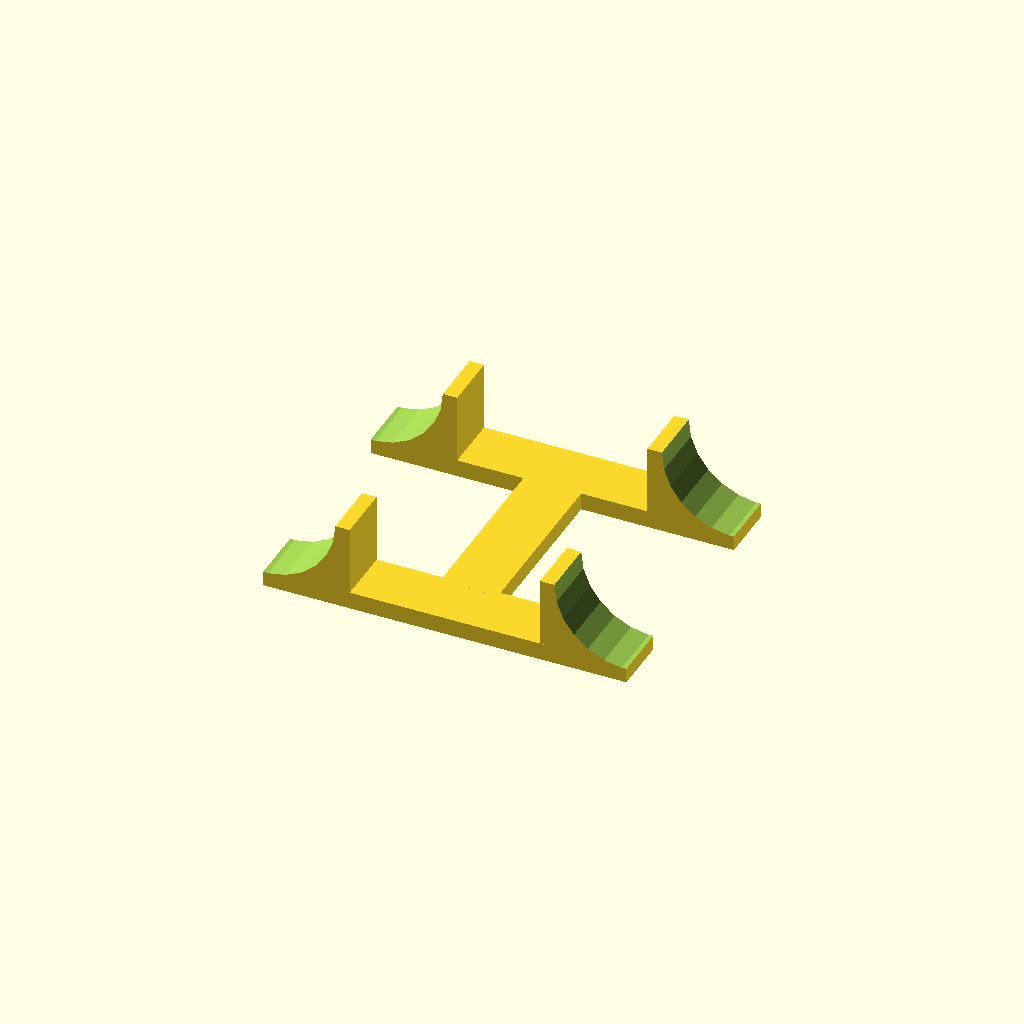
Cell 1: the model at its default parameters.
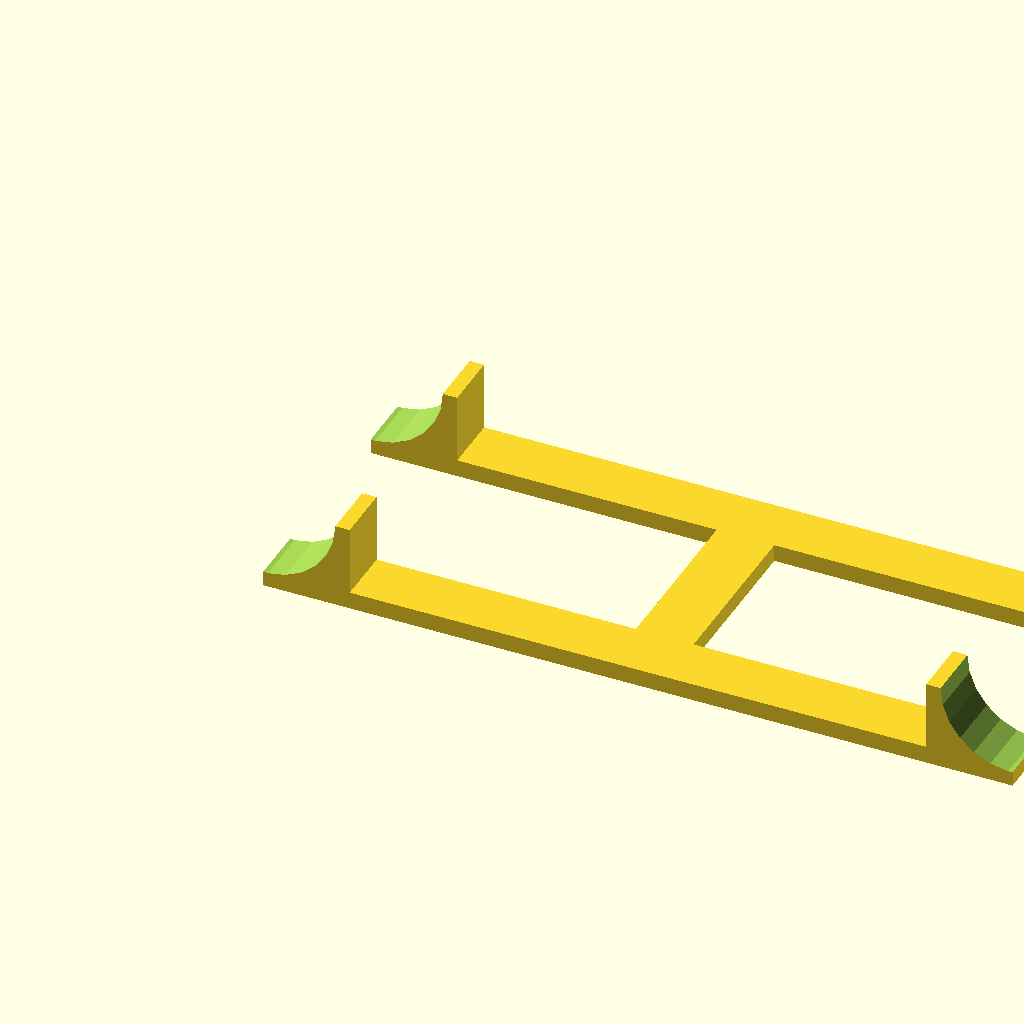
Cell 2: width = 100 (everything else at default).
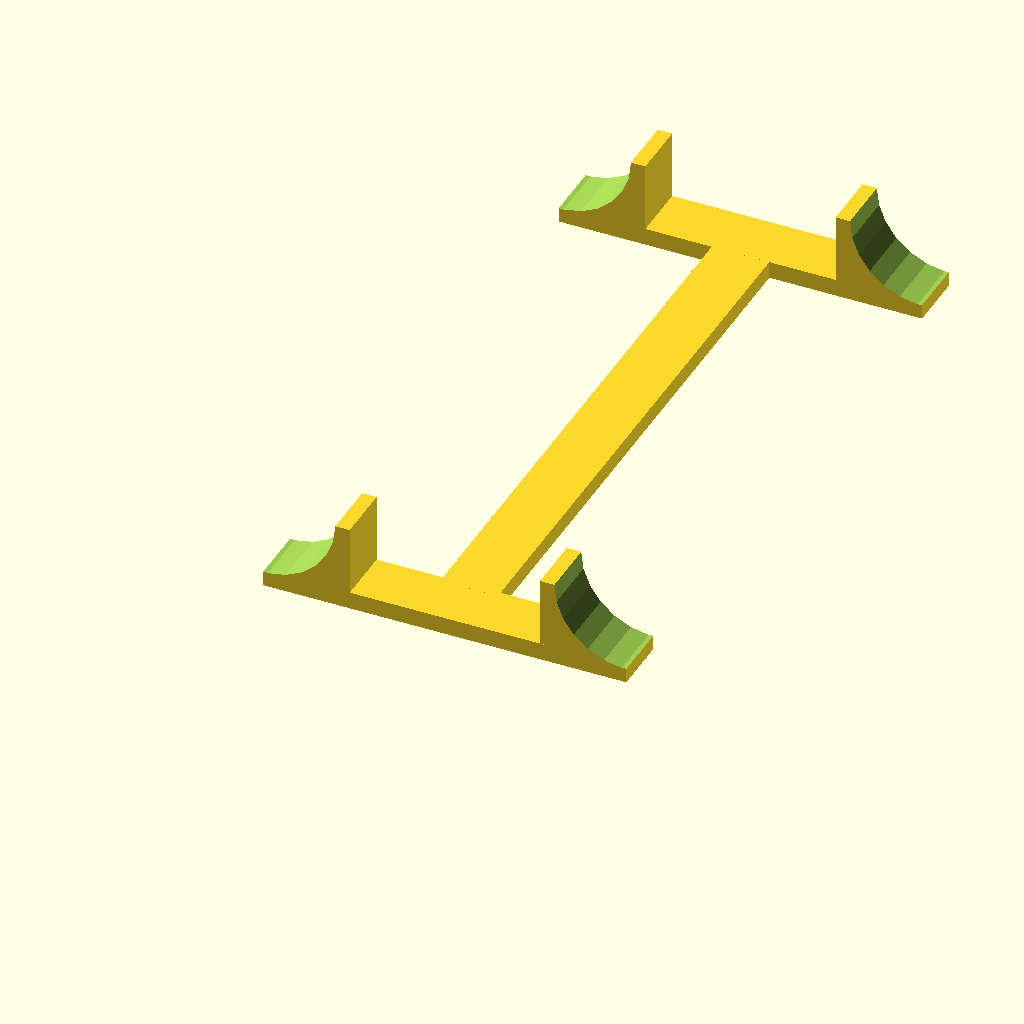
Cell 3: length = 100 (everything else at default).
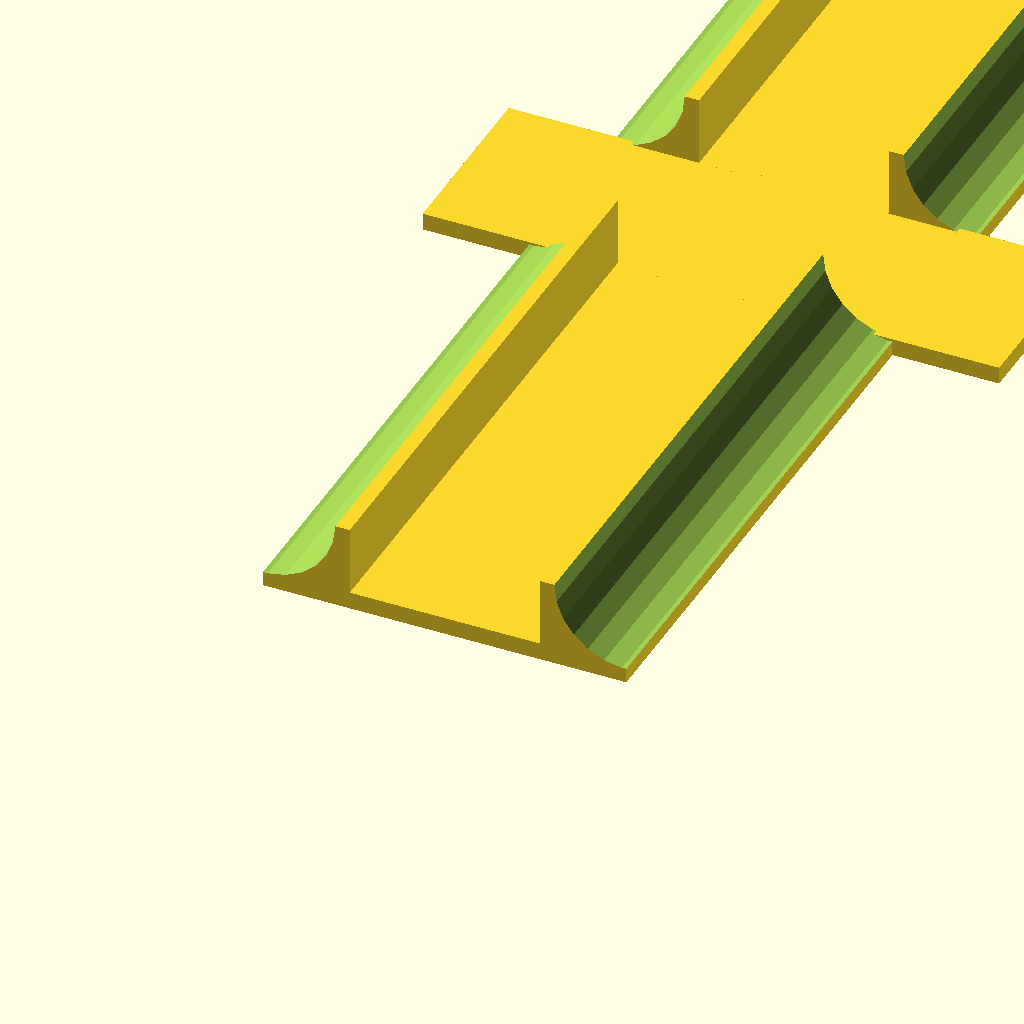
Cell 4: the same model with thickness = 100.
All cells are drawn from one camera (rotation 55°, 0°, 25°, orthographic, colour scheme Cornfield), so only the parameter changes between them.
The OpenSCAD source (scadFiles/2113356/3326624.scad):
//Width of the object that goes into the stand

width = 33; // [0:0.5:100]

//Length of the bridge between both feet

length = 30; // [0:0.5:100]

//Thickness of the feet

thickness = 10; // [1:0.5:100]



module side()

{

 difference()

 {

  translate([0,0,-thickness/2])

  cube([15, 15, thickness]);

  translate([0,15,0])

  cylinder(d=25, h=thickness+2, $fn=25, center=true);

 }

}



module end()

{

 translate([0, 0, thickness/2])

 side();



 translate([15-1, 0, 0])

 cube([width+2, 3, thickness]);



 translate([width, 0, 0])

 translate([30, 0, , thickness/2])

 mirror([1,0,0])

 side();

}



module model()

{

 translate([0,thickness,0])

 rotate([90,0,0])

 end();



 translate([15+width/2-thickness/2,thickness-1,0])

 cube([thickness, length+2, 3]);



 translate([0,thickness+length+thickness,0])

 rotate([90,0,0])

 end();

}



model();
Customizer parameters (derived from the source; name, type, default, range or options):
width: number, default 33, range 0 to 100, step 0.5
length: number, default 30, range 0 to 100, step 0.5
thickness: number, default 10, range 1 to 100, step 0.5
